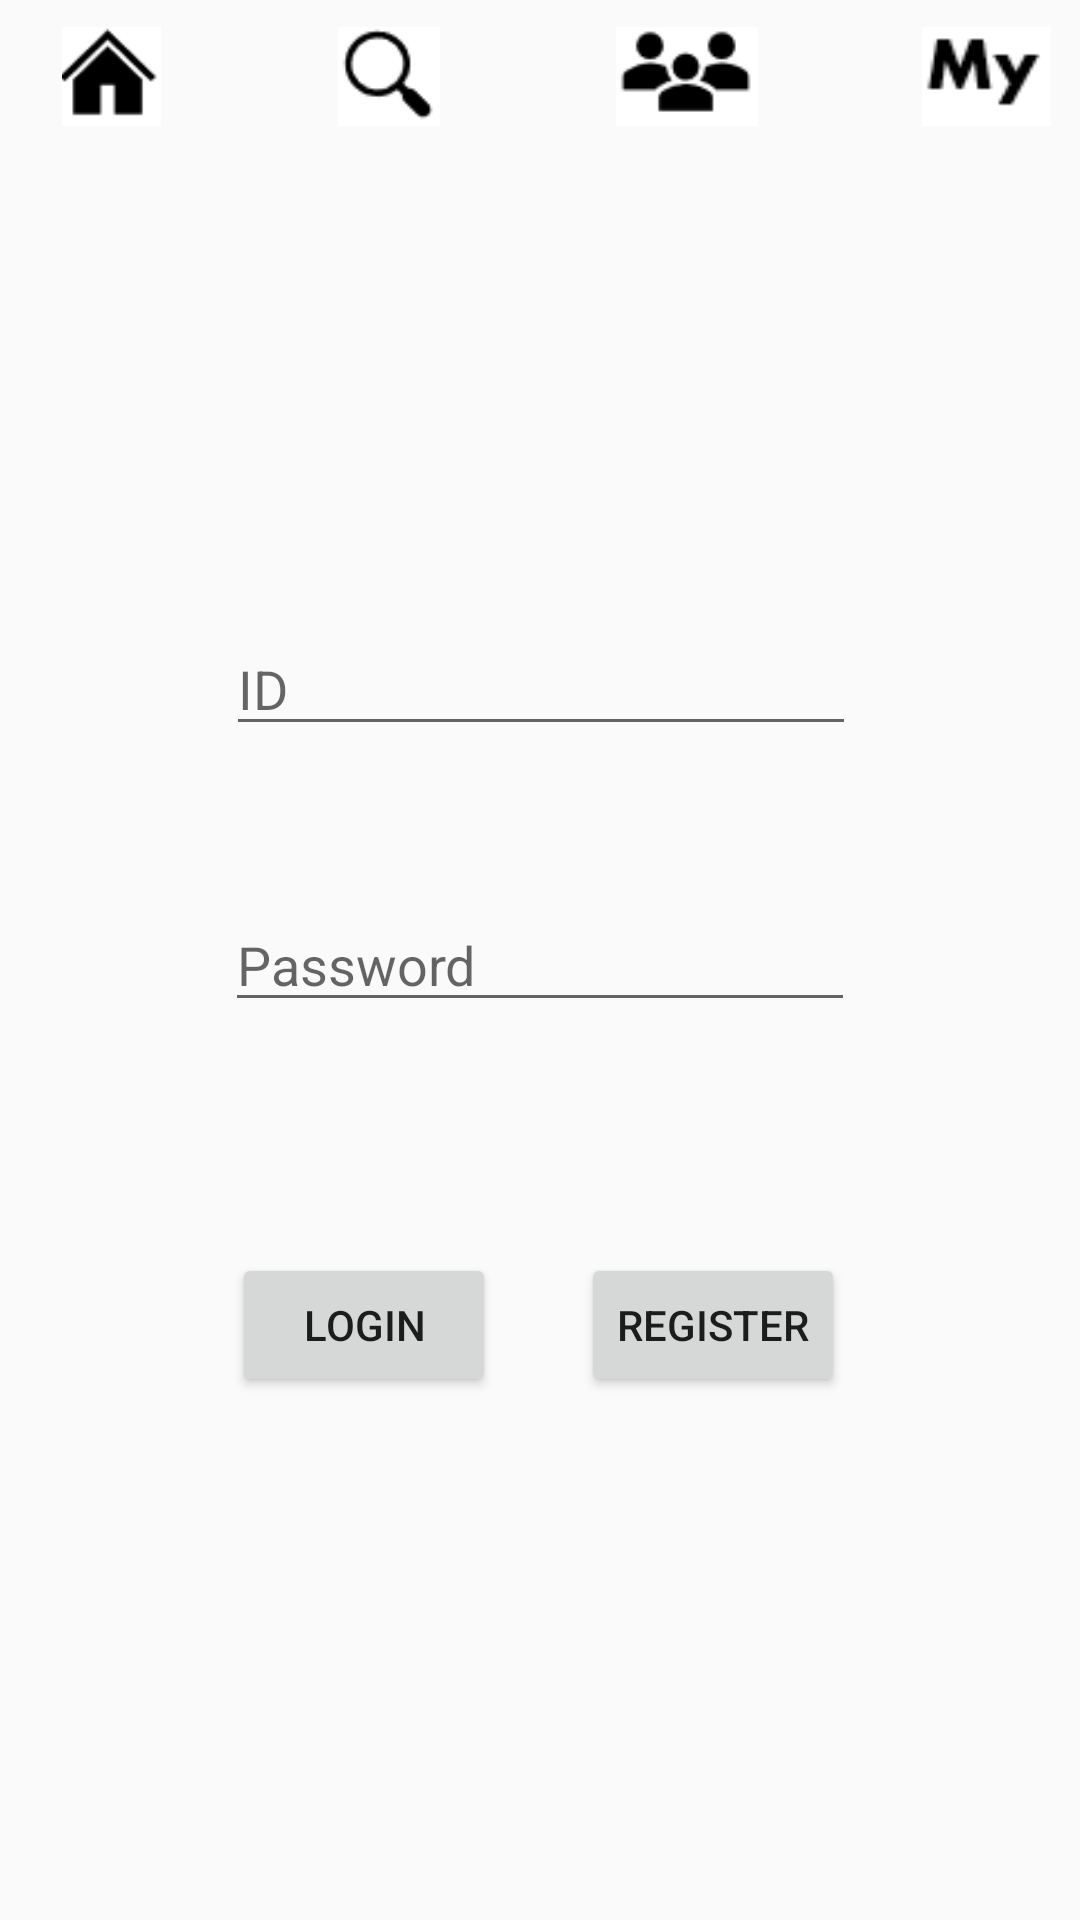

Produce the Android XML layout that renders to this screen, including the resource entries it uses.
<!-- AndroidManifest.xml: application theme AppTheme -->
<!-- res/layout/activity_login2.xml -->
<?xml version="1.0" encoding="utf-8"?>
<android.support.constraint.ConstraintLayout xmlns:android="http://schemas.android.com/apk/res/android"
    xmlns:app="http://schemas.android.com/apk/res-auto"
    xmlns:tools="http://schemas.android.com/tools"
    android:layout_width="match_parent"
    android:layout_height="match_parent"
    tools:context=".LoginActivity2">


    <EditText
        android:id="@+id/editText4"
        android:layout_width="wrap_content"
        android:layout_height="wrap_content"
        android:layout_marginStart="8dp"
        android:layout_marginLeft="8dp"
        android:layout_marginTop="8dp"
        android:layout_marginEnd="8dp"
        android:layout_marginRight="8dp"
        android:layout_marginBottom="8dp"
        android:ems="10"
        android:hint="Password"
        android:inputType="textPassword"
        app:layout_constraintBottom_toBottomOf="parent"
        app:layout_constraintEnd_toEndOf="parent"
        app:layout_constraintStart_toStartOf="parent"
        app:layout_constraintTop_toTopOf="parent" />

    <EditText
        android:id="@+id/editText5"
        android:layout_width="wrap_content"
        android:layout_height="wrap_content"
        android:layout_marginStart="8dp"
        android:layout_marginLeft="8dp"
        android:layout_marginTop="8dp"
        android:layout_marginEnd="8dp"
        android:layout_marginRight="8dp"
        android:layout_marginBottom="8dp"
        android:ems="10"
        android:hint="ID"
        android:inputType="textPersonName"
        app:layout_constraintBottom_toBottomOf="parent"
        app:layout_constraintEnd_toEndOf="parent"
        app:layout_constraintHorizontal_bias="0.503"
        app:layout_constraintStart_toStartOf="parent"
        app:layout_constraintTop_toTopOf="parent"
        app:layout_constraintVertical_bias="0.342" />

    <Button
        android:id="@+id/button4"
        android:layout_width="wrap_content"
        android:layout_height="wrap_content"
        android:layout_marginStart="8dp"
        android:layout_marginLeft="8dp"
        android:layout_marginTop="8dp"
        android:layout_marginEnd="8dp"
        android:layout_marginRight="8dp"
        android:layout_marginBottom="8dp"
        android:text="Login"
        app:layout_constraintBottom_toBottomOf="parent"
        app:layout_constraintEnd_toEndOf="parent"
        app:layout_constraintHorizontal_bias="0.271"
        app:layout_constraintStart_toStartOf="parent"
        app:layout_constraintTop_toTopOf="parent"
        app:layout_constraintVertical_bias="0.711" />

    <Button
        android:id="@+id/button5"
        android:layout_width="wrap_content"
        android:layout_height="wrap_content"
        android:layout_marginStart="8dp"
        android:layout_marginLeft="8dp"
        android:layout_marginTop="8dp"
        android:layout_marginEnd="8dp"
        android:layout_marginRight="8dp"
        android:layout_marginBottom="8dp"
        android:text="Register"
        app:layout_constraintBottom_toBottomOf="parent"
        app:layout_constraintEnd_toEndOf="parent"
        app:layout_constraintHorizontal_bias="0.725"
        app:layout_constraintStart_toStartOf="parent"
        app:layout_constraintTop_toTopOf="parent"
        app:layout_constraintVertical_bias="0.711" />


    <LinearLayout
        android:layout_width="385dp"
        android:layout_height="33dp"
        android:orientation="horizontal"
        android:weightSum="4"
        app:layout_constraintBottom_toBottomOf="parent"
        app:layout_constraintEnd_toEndOf="parent"
        app:layout_constraintHorizontal_bias="0.421"
        app:layout_constraintStart_toStartOf="parent"
        app:layout_constraintTop_toTopOf="parent"
        app:layout_constraintVertical_bias="0.015">

        <ImageView
            android:id="@+id/imageView5"
            android:layout_width="wrap_content"
            android:layout_height="match_parent"
            android:layout_weight="1"
            app:srcCompat="@drawable/home" />

        <ImageView
            android:id="@+id/imageView6"
            android:layout_width="wrap_content"
            android:layout_height="match_parent"
            android:layout_weight="1"
            app:srcCompat="@drawable/search" />

        <ImageView
            android:id="@+id/imageView7"
            android:layout_width="wrap_content"
            android:layout_height="match_parent"
            android:layout_weight="1"
            app:srcCompat="@drawable/friends" />

        <ImageView
            android:id="@+id/imageView8"
            android:layout_width="wrap_content"
            android:layout_height="match_parent"
            android:layout_weight="1"
            app:srcCompat="@drawable/my" />
    </LinearLayout>
</android.support.constraint.ConstraintLayout>
<!-- resources referenced by this layout -->
<resources>
  <!-- drawable friends: png bitmap (drawable, 698 bytes) -->
  <!-- drawable home: png bitmap (drawable, 562 bytes) -->
  <!-- drawable my: png bitmap (drawable, 560 bytes) -->
  <!-- drawable search: png bitmap (drawable, 684 bytes) -->
  <style name="AppTheme" parent="Theme.AppCompat.Light.NoActionBar">
  
          <item name="colorPrimary">@color/colorPrimary</item>
          <item name="colorPrimaryDark">@color/colorPrimaryDark</item>
          <item name="colorAccent">@color/colorAccent</item>
      </style>
  <color name="colorPrimary">#008577</color>
  <color name="colorPrimaryDark">#050300</color>
  <color name="colorAccent">#e1ea90</color>
</resources>
